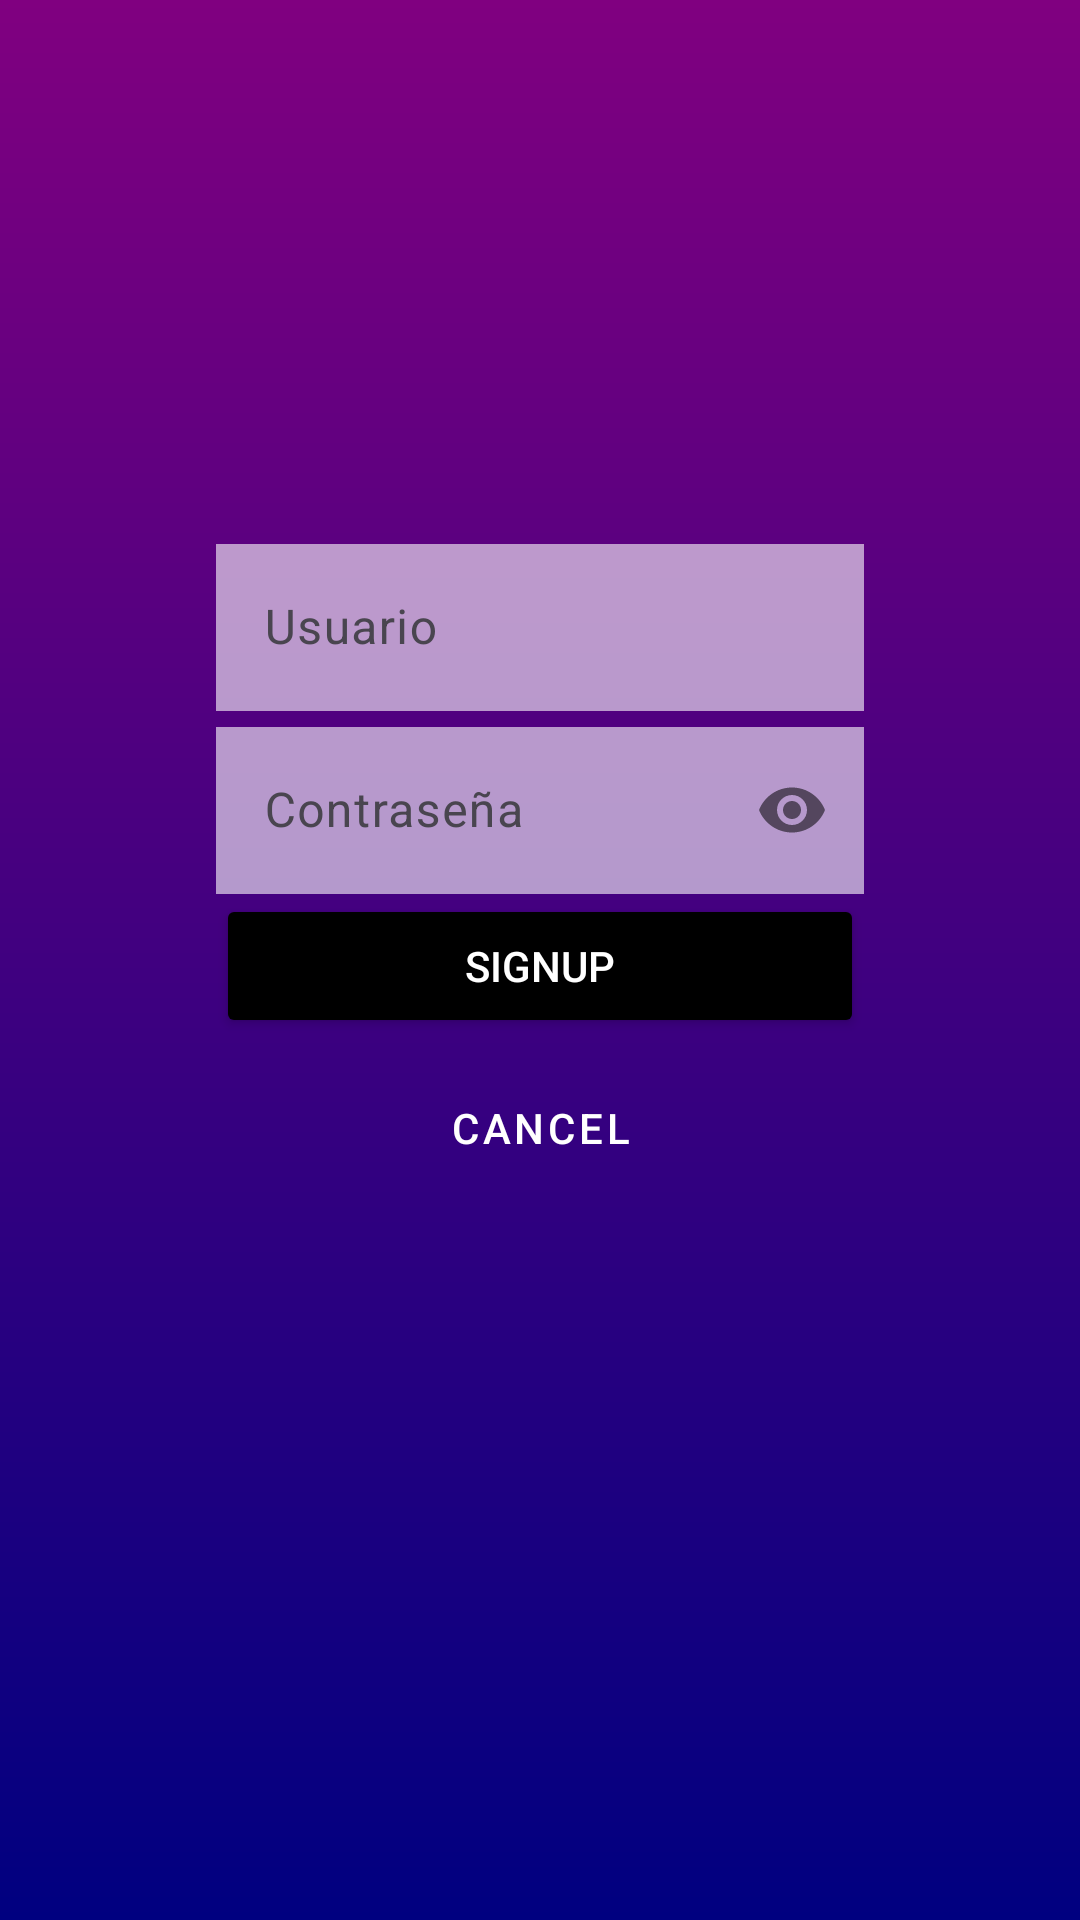

Write the Android layout XML for this screen, with the resource values it uses.
<!-- AndroidManifest.xml: application theme Base.Theme.Interfaces -->
<!-- res/layout/activity_sign_up.xml -->
<?xml version="1.0" encoding="utf-8"?>
<androidx.constraintlayout.widget.ConstraintLayout xmlns:android="http://schemas.android.com/apk/res/android"
    xmlns:app="http://schemas.android.com/apk/res-auto"
    xmlns:tools="http://schemas.android.com/tools"
    android:id="@+id/main"
    android:layout_width="match_parent"
    android:layout_height="match_parent"
    android:background="@drawable/gradient"
    tools:context=".SignUp">

    


    <ImageView
        android:id="@+id/boy"
        android:layout_width="match_parent"
        android:layout_height="match_parent"
        android:scaleType="fitStart"

        app:layout_constraintStart_toStartOf="parent"
        app:layout_constraintTop_toTopOf="parent"
        android:alpha="0.5"/>

    <ImageView
        android:id="@+id/imagenlogo"
        android:layout_width="80dp"
        android:layout_height="80dp"
        android:layout_marginTop="48dp"
        android:alpha="1"
        android:src="@drawable/bolt"
        app:layout_constraintEnd_toEndOf="parent"
        app:layout_constraintStart_toStartOf="parent"
        app:layout_constraintTop_toTopOf="parent" />

    <View
        android:layout_width="match_parent"
        android:layout_height="match_parent"
        >

    </View>


    <com.google.android.material.textfield.TextInputLayout
        android:id="@+id/til1"
        android:layout_width="0dp"
        android:layout_height="wrap_content"
        android:layout_marginTop="48dp"
        app:layout_constraintEnd_toEndOf="@id/guideline3"
        app:layout_constraintStart_toStartOf="@id/guideline2"
        app:layout_constraintTop_toBottomOf="@id/imagenlogo"
        >

        <EditText
            android:layout_width="match_parent"
            android:layout_height="wrap_content"
            android:alpha="0.6"
            android:background="@color/white"
            android:hint="Usuario"
            />

    </com.google.android.material.textfield.TextInputLayout>


    <com.google.android.material.textfield.TextInputLayout
        android:id="@+id/til2"
        android:layout_width="0dp"
        android:layout_height="wrap_content"
        app:layout_constraintEnd_toEndOf="@id/guideline3"
        app:layout_constraintStart_toStartOf="@id/guideline2"
        app:layout_constraintTop_toBottomOf="@id/til1"
        app:passwordToggleEnabled="true"
        >

        <EditText
            android:id="@+id/password"
            android:layout_width="match_parent"
            android:layout_height="wrap_content"
            android:alpha="0.6"
            android:background="@color/white"
            android:hint="Contraseña"
            android:inputType="textPassword"
            android:maxLines="1"

            />


    </com.google.android.material.textfield.TextInputLayout>


    <Button
        android:id="@+id/button"
        style="@style/buttonflat"
        android:onClick="openMain"
        android:text="SIGNUP"
        app:layout_constraintEnd_toEndOf="@id/guideline3"
        app:layout_constraintStart_toStartOf="@id/guideline2"
        app:layout_constraintTop_toBottomOf="@id/til2" />

    <Button
        android:id="@+id/buttoninverse"
        style="@style/buttonOutlined"
        android:layout_height="60dp"
        android:onClick="openLogin"
        android:text="@string/cancel"
        app:layout_constraintEnd_toEndOf="@id/guideline3"
        app:layout_constraintStart_toStartOf="@id/guideline2"
        app:layout_constraintTop_toBottomOf="@id/button"
        app:strokeColor="@color/white"
        android:textColor="@color/white"
        />

    <androidx.constraintlayout.widget.Guideline
        android:id="@+id/guideline2"
        android:layout_width="wrap_content"
        android:layout_height="wrap_content"
        android:orientation="vertical"
        app:layout_constraintGuide_percent="0.20" />

    <androidx.constraintlayout.widget.Guideline
        android:id="@+id/guideline3"
        android:layout_width="wrap_content"
        android:layout_height="wrap_content"
        android:orientation="vertical"
        app:layout_constraintGuide_percent="0.80" />


</androidx.constraintlayout.widget.ConstraintLayout>
<!-- resources referenced by this layout -->
<resources>
  <color name="white">#FFFFFFFF</color>
  <!-- drawable gradient (drawable) -->
  <shape xmlns:android="http://schemas.android.com/apk/res/android" android:shape="rectangle"
      >
      <gradient
          android:startColor="#800080"
          android:endColor="#000080"
          android:angle="270">
  
      </gradient>
  
      
  
  
      
      
      
  
      
      
      
      
      
      
      
      
  
  </shape>
  <string name="cancel">CANCEL</string>
  <style name="buttonOutlined" parent="Widget.MaterialComponents.Button.OutlinedButton">
          <item name="android:layout_width">0dp</item>
          <item name="android:layout_height">wrap_content</item>
          <item name="android:textColor">@color/black</item>
      </style>
  <style name="buttonflat">
          <item name="android:layout_width">0dp</item>
          <item name="android:layout_height">wrap_content</item>
          <item name="android:backgroundTint">@color/black</item>
          <item name="android:textColor">@color/white</item>
      </style>
  <style name="Base.Theme.Interfaces" parent="Theme.Material3.DayNight.NoActionBar">
          
          
          <item name="android:windowIsTranslucent">true</item>
      </style>
  <color name="black">#FF000000</color>
</resources>
